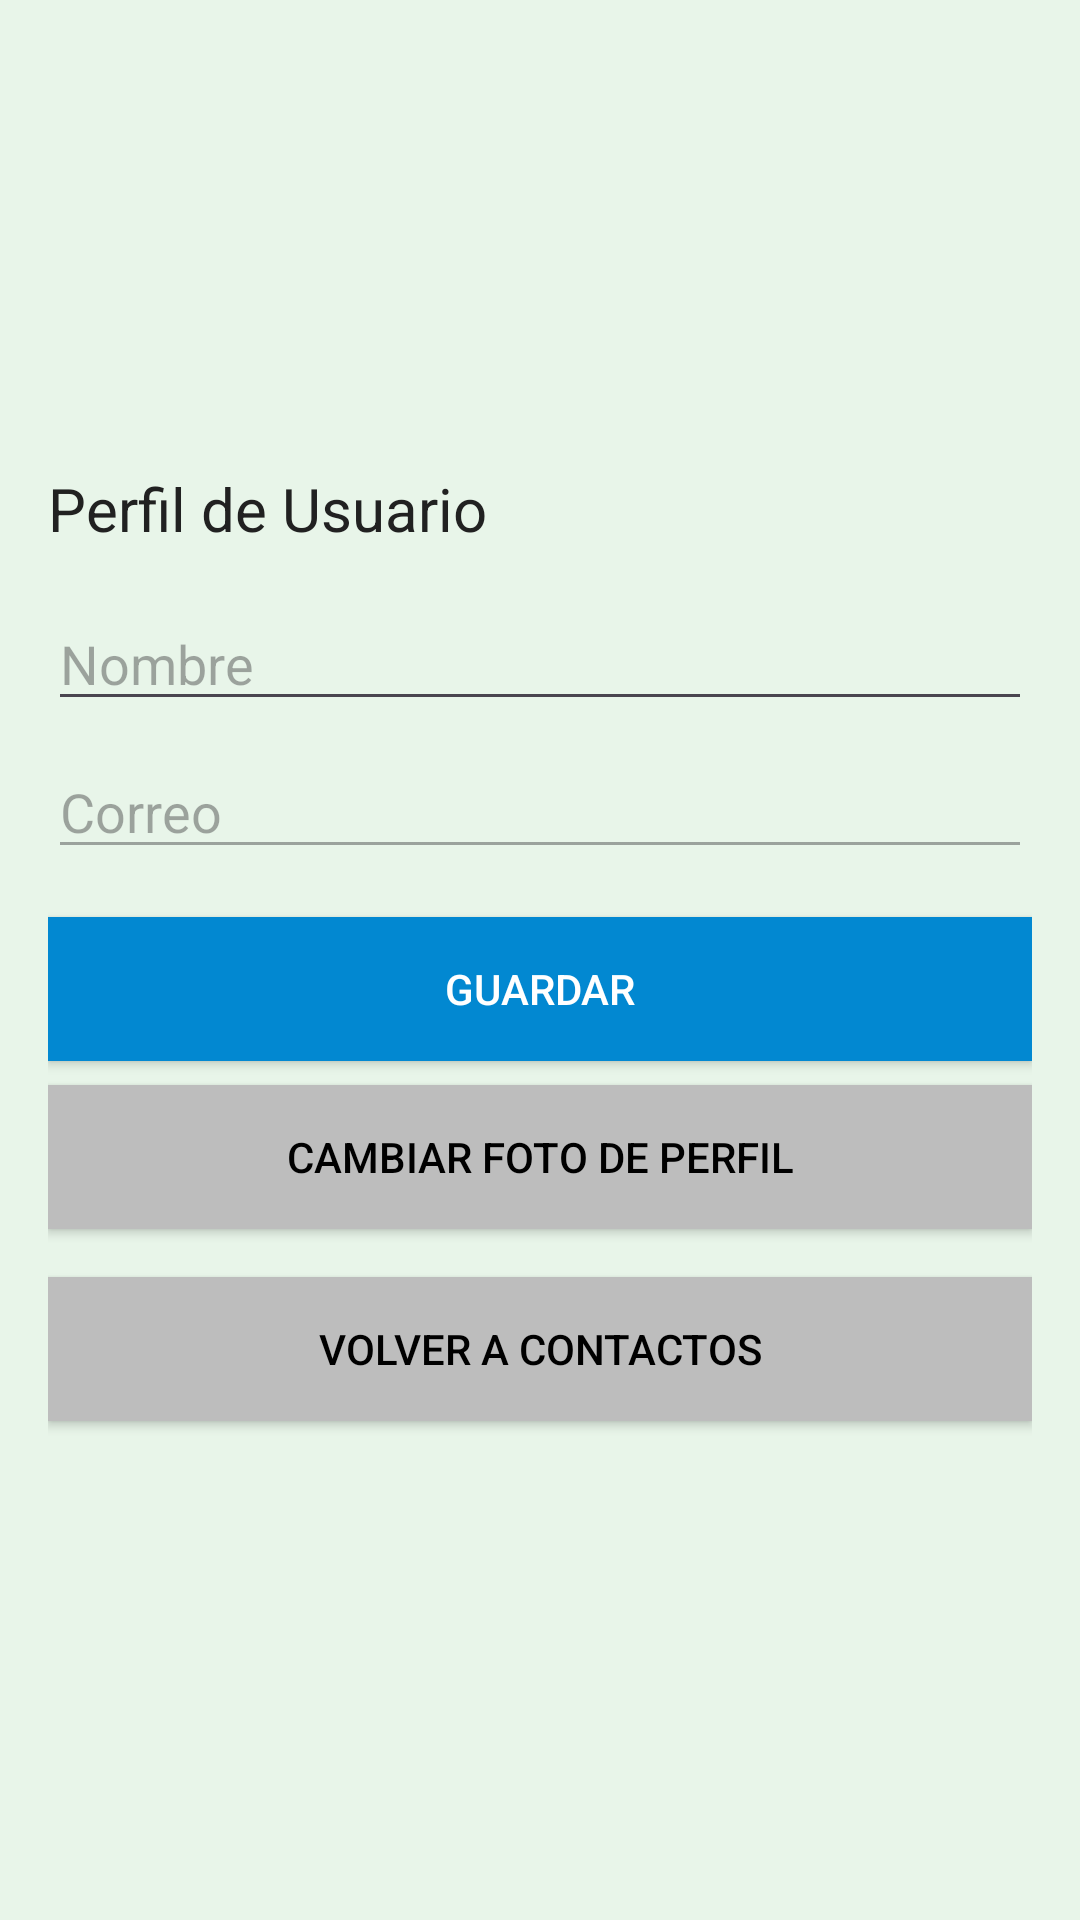

Android layout source for this screen:
<!-- AndroidManifest.xml: application theme Theme.TelefonoAngelo -->
<!-- res/layout/activity_perfil.xml -->
<?xml version="1.0" encoding="utf-8"?>
<LinearLayout
    xmlns:android="http://schemas.android.com/apk/res/android"
    android:layout_width="match_parent"
    android:layout_height="match_parent"
    android:orientation="vertical"
    android:background="@color/background_light_green"
    android:padding="16dp">

    <ImageView
        android:id="@+id/profileImageView"
        android:layout_width="120dp"
        android:layout_height="120dp"
        android:layout_gravity="center"
        android:src="@drawable/perfil"
        android:scaleType="centerCrop"
        android:layout_marginBottom="20dp" />

    <TextView
        android:id="@+id/titleTextView"
        android:layout_width="match_parent"
        android:layout_height="wrap_content"
        android:text="Perfil de Usuario"
        android:textSize="20sp"
        android:layout_gravity="center"
        android:layout_marginBottom="16dp"
        android:textColor="@color/text_primary" />

    <EditText
        android:id="@+id/nameInput"
        android:layout_width="match_parent"
        android:layout_height="wrap_content"
        android:hint="Nombre"
        android:inputType="textPersonName"
        android:layout_marginBottom="8dp" />

    <EditText
        android:id="@+id/emailInput"
        android:layout_width="match_parent"
        android:layout_height="wrap_content"
        android:hint="Correo"
        android:inputType="textEmailAddress"
        android:enabled="false"
        android:layout_marginBottom="16dp" />

    <Button
        android:id="@+id/saveButton"
        android:layout_width="match_parent"
        android:layout_height="wrap_content"
        android:text="Guardar"
        android:background="@color/button_blue"
        android:textColor="@color/white" />

    <Button
        android:id="@+id/changePhotoButton"
        android:layout_width="match_parent"
        android:layout_height="wrap_content"
        android:text="Cambiar foto de perfil"
        android:background="@color/button_gray"
        android:textColor="@color/black"
        android:layout_marginTop="8dp" />

    <Button
        android:id="@+id/backToContactsButton"
        android:layout_width="match_parent"
        android:layout_height="wrap_content"
        android:text="Volver a Contactos"
        android:background="@color/button_gray"
        android:textColor="@color/black"
        android:layout_marginTop="16dp" />
</LinearLayout>
<!-- resources referenced by this layout -->
<resources>
  <color name="background_light_green">#E8F5E9</color>
  <color name="black">#000000</color>
  <color name="button_blue">#0288D1</color>
  <color name="button_gray">#BDBDBD</color>
  <color name="text_primary">#212121</color>
  <color name="white">#FFFFFF</color>
  <style name="Theme.TelefonoAngelo" parent="Base.Theme.TelefonoAngelo" />
  <style name="Base.Theme.TelefonoAngelo" parent="Theme.Material3.DayNight.NoActionBar">
          
          
      </style>
</resources>
